Image classification data set "chess_dataset" (ShyEagle21/Practice on GitHub). Class labels (2): insufficient material, sufficient material.

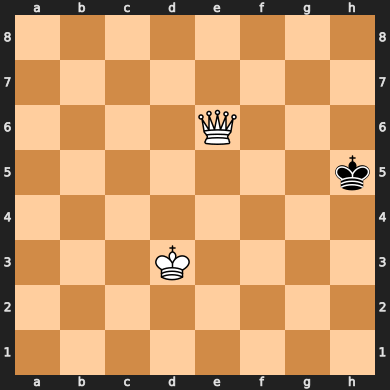
Label: sufficient material

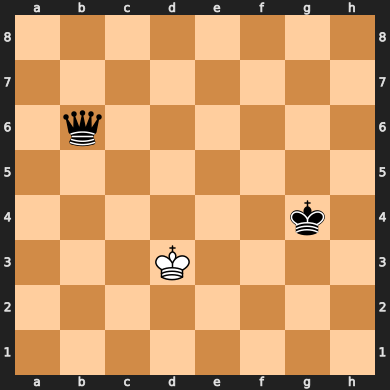
Label: sufficient material

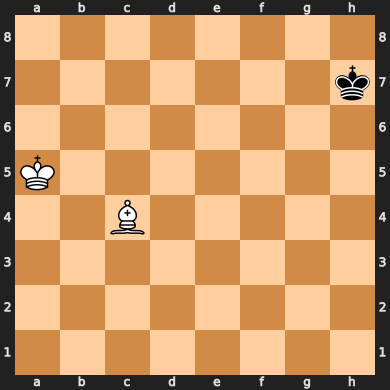
Label: insufficient material

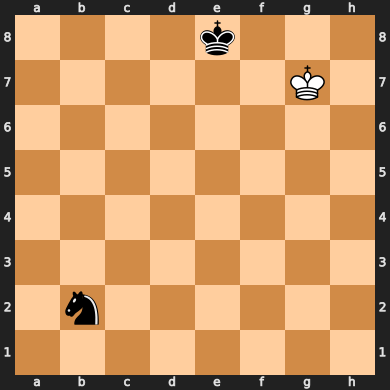
Label: insufficient material

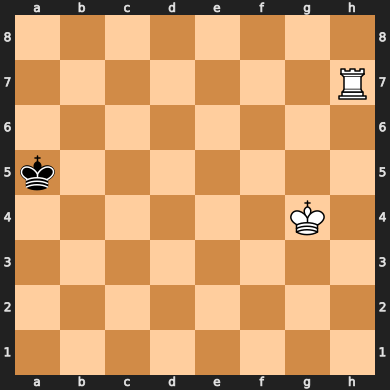
Label: sufficient material

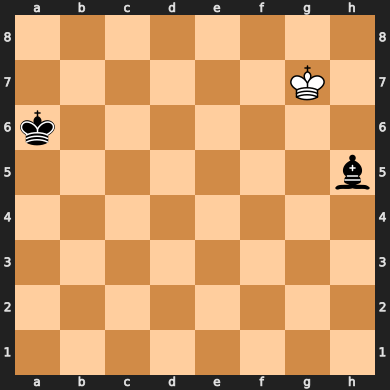
Label: insufficient material
